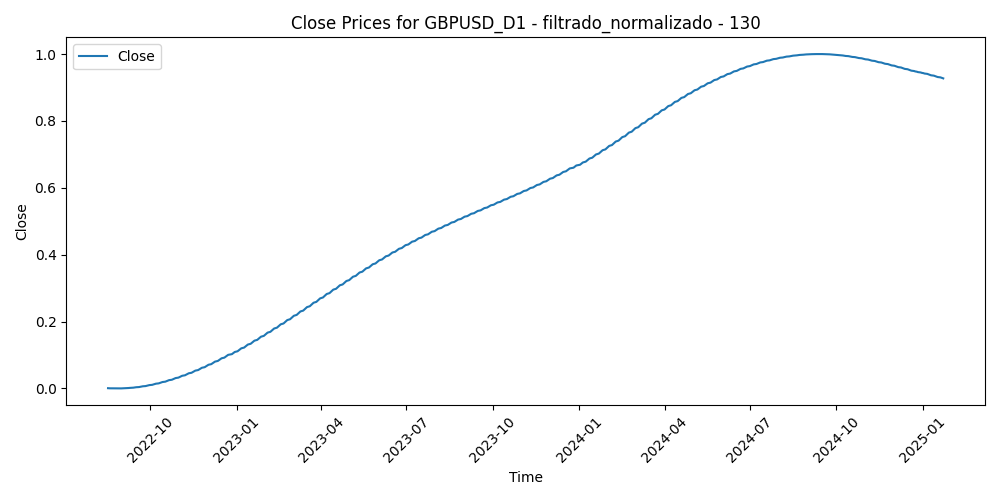

The data file committed next to this chart (first rows):
Time, Close, Volume, diferencia_media_130
2022-08-17, 0.0007817, 0.4576, 0.5658
2022-08-18, 0.0005764, 0.4634, 0.6114
2022-08-19, 0.000402, 0.4231, 0.6503
2022-08-22, 0.0002587, 0.3823, 0.6725
2022-08-23, 0.0001467, 0.4778, 0.6376
2022-08-24, 6.613271322564174e-05, 0.4341, 0.6488
2022-08-25, 1.716747082269876e-05, 0.4483, 0.6247
2022-08-26, 0.0, 0.4795, 0.6613
2022-08-29, 1.4807684436846102e-05, 0.4419, 0.67
2022-08-30, 6.176790780720864e-05, 0.5744, 0.6871
2022-08-31, 0.0001411, 0.552, 0.6949
2022-09-01, 0.0002529, 0.5537, 0.7233
2022-09-02, 0.0003973, 0.5114, 0.7312
2022-09-05, 0.0005747, 0.3875, 0.7219
2022-09-06, 0.000785, 0.6338, 0.7173
2022-09-07, 0.001028, 0.6002, 0.7046
2022-09-08, 0.001304, 0.6551, 0.7141
2022-09-09, 0.001612, 0.54, 0.6714
2022-09-12, 0.001952, 0.4916, 0.6257
2022-09-13, 0.002324, 0.5083, 0.704
2022-09-14, 0.002728, 0.5979, 0.6776
2022-09-15, 0.003163, 0.443, 0.7045
2022-09-16, 0.00363, 0.5057, 0.7175
2022-09-19, 0.004127, 0.298, 0.7068
2022-09-20, 0.004656, 0.4408, 0.7236
2022-09-21, 0.005215, 0.5636, 0.7675
2022-09-22, 0.005804, 0.6396, 0.7669
2022-09-23, 0.006423, 0.6193, 0.9367
2022-09-26, 0.007072, 0.9848, 1.0
2022-09-27, 0.007751, 0.7459, 0.9713
2022-09-28, 0.00846, 0.8428, 0.8951
2022-09-29, 0.009197, 0.7507, 0.7885
2022-09-30, 0.009964, 0.7711, 0.762
2022-10-03, 0.01076, 0.6134, 0.686
2022-10-04, 0.01158, 0.6974, 0.6127
2022-10-05, 0.01243, 0.6561, 0.6708
2022-10-06, 0.01331, 0.7314, 0.7399
2022-10-07, 0.01422, 0.6598, 0.7617
2022-10-10, 0.01516, 0.58, 0.7715
2022-10-11, 0.01612, 0.7159, 0.8035
2022-10-12, 0.01711, 0.7406, 0.7385
2022-10-13, 0.01813, 0.7056, 0.6353
2022-10-14, 0.01917, 0.766, 0.6913
2022-10-17, 0.02024, 0.6786, 0.6057
2022-10-18, 0.02134, 0.7299, 0.6182
2022-10-19, 0.02246, 0.65, 0.657
2022-10-20, 0.02361, 0.8103, 0.6421
2022-10-21, 0.02479, 0.8297, 0.6117
2022-10-24, 0.02599, 0.8053, 0.6135
2022-10-25, 0.02721, 0.6767, 0.5265
2022-10-26, 0.02846, 0.7541, 0.4527
2022-10-27, 0.02973, 0.8038, 0.4799
2022-10-28, 0.03103, 0.7035, 0.4543
2022-10-31, 0.03236, 0.5719, 0.5151
2022-11-01, 0.0337, 0.6238, 0.5048
2022-11-02, 0.03507, 0.6929, 0.5409
2022-11-03, 0.03647, 0.6534, 0.6388
2022-11-04, 0.03789, 0.7572, 0.5409
2022-11-07, 0.03933, 0.6384, 0.4766
2022-11-08, 0.04079, 0.5677, 0.4604
... 572 more rows
